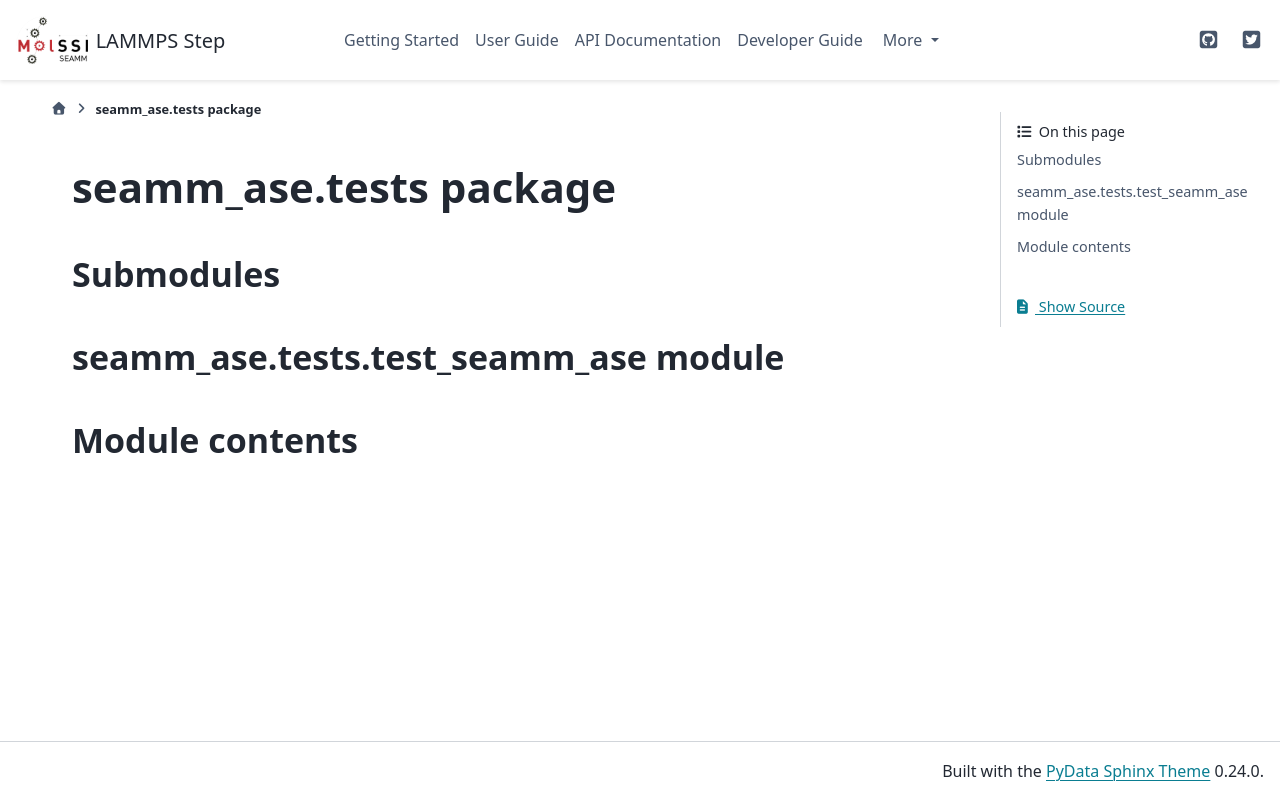

repository: molssi-seamm/seamm_geometric · page: api/seamm_ase.tests.html · generator: sphinx

seamm\_ase.tests package
========================

Submodules
----------

seamm\_ase.tests.test\_seamm\_ase module
----------------------------------------

.. automodule:: seamm_ase.tests.test_seamm_ase
   :members:
   :undoc-members:
   :show-inheritance:

Module contents
---------------

.. automodule:: seamm_ase.tests
   :members:
   :undoc-members:
   :show-inheritance:
